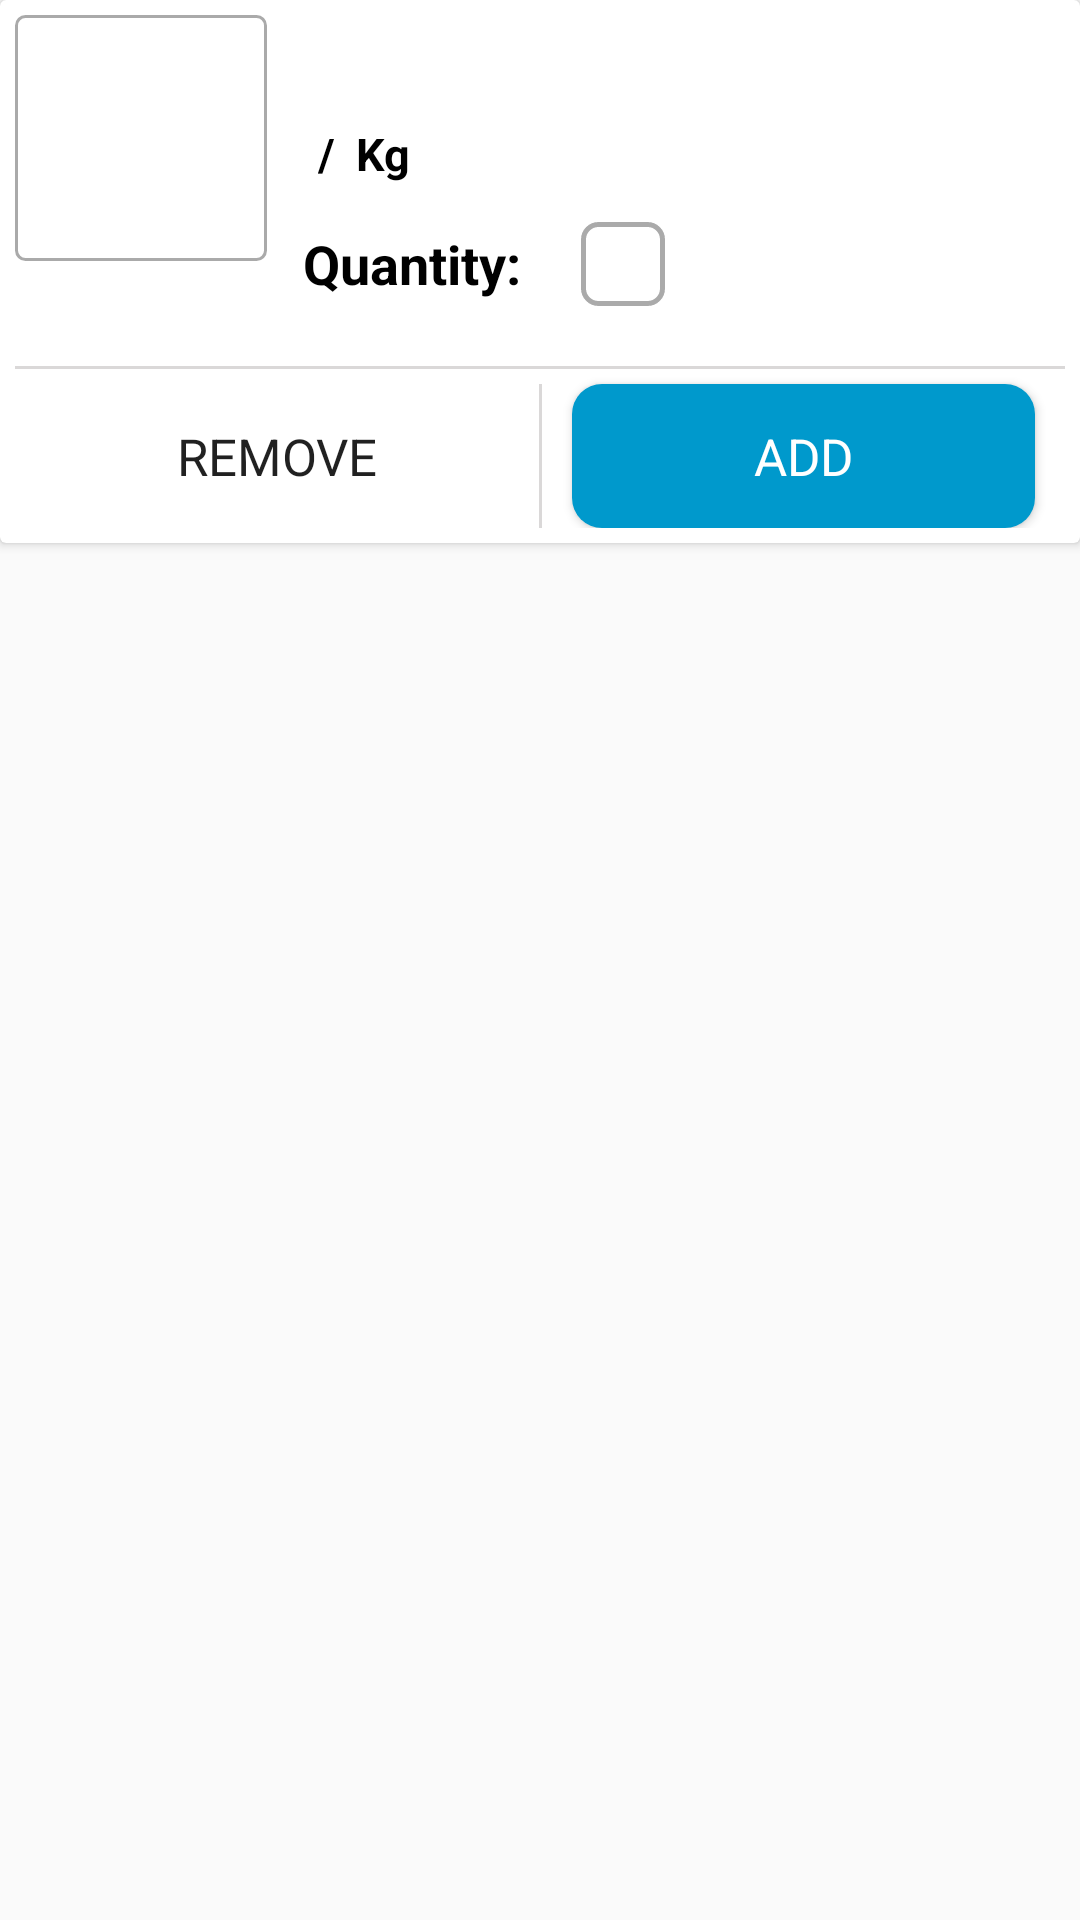

Layout XML and referenced resources for this Android screen:
<!-- AndroidManifest.xml: application theme AppTheme -->
<!-- res/layout/list_cart_item.xml -->
<?xml version="1.0" encoding="utf-8"?>
<LinearLayout xmlns:android="http://schemas.android.com/apk/res/android"
    xmlns:app="http://schemas.android.com/apk/res-auto"
    android:layout_width="match_parent"
    android:layout_height="wrap_content"
    xmlns:card_view="http://schemas.android.com/tools"
    android:orientation="vertical"
    android:layout_marginBottom="5dp">

    <android.support.v7.widget.CardView
        android:layout_width="match_parent"
        android:layout_height="wrap_content"
        card_view:cardElevation="40dp">

        <RelativeLayout
            android:layout_width="match_parent"
            android:layout_height="wrap_content"
            android:id="@+id/relativeLayout"
            android:padding="5dp">

            <LinearLayout
                android:id="@+id/thumbnail"
                android:layout_width="wrap_content"
                android:layout_height="wrap_content"
                android:layout_alignParentLeft="true"
                android:layout_marginRight="7dip"
                android:padding="2dip"
                android:background="@drawable/rectangle_list_product">

                <ImageView
                    android:id="@+id/ProductImage"
                    android:layout_width="70dip"
                    android:layout_height="68dip"
                    android:layout_margin="5dp" />

            </LinearLayout>

            <TextView
                android:id="@+id/ProductName"
                android:layout_width="wrap_content"
                android:layout_height="wrap_content"
                android:layout_alignParentTop="true"
                android:layout_toRightOf="@+id/thumbnail"
                android:textColor="@android:color/black"
                android:textSize="19sp"
                android:typeface="sans"
                android:layout_marginTop="3dp"
                android:layout_marginLeft="5dp" />

            <LinearLayout
                android:layout_width="match_parent"
                android:layout_height="wrap_content"
                android:orientation="horizontal"
                android:layout_below="@+id/ProductName"
                android:layout_toRightOf="@+id/thumbnail"
                android:layout_toEndOf="@+id/thumbnail"
                android:id="@+id/priceLinearLayout"
                android:layout_marginLeft="5dp">

                <TextView
                    android:id="@+id/ProductPrice"
                    android:layout_width="wrap_content"
                    android:layout_height="wrap_content"
                    android:layout_gravity="center_horizontal|center_vertical"
                    android:paddingRight="5dip"
                    android:textColor="@android:color/black"
                    android:textSize="15sp"
                    android:textStyle="bold"
                    android:typeface="sans"
                    android:layout_marginTop="5dp"
                    android:paddingBottom="5dip" />

                <TextView
                    android:layout_width="wrap_content"
                    android:layout_height="wrap_content"
                    android:layout_gravity="center_horizontal|center_vertical"
                    android:paddingRight="5dip"
                    android:typeface="sans"
                    android:textColor="@android:color/black"
                    android:textSize="15sp"
                    android:textStyle="bold"
                    android:layout_marginTop="5dp"
                    android:paddingBottom="5dip"
                    android:text="/" />

                <TextView
                    android:layout_width="wrap_content"
                    android:layout_height="wrap_content"
                    android:id="@+id/ProductWeight"
                    android:layout_gravity="center_horizontal|center_vertical"
                    android:typeface="sans"
                    android:textColor="@android:color/black"
                    android:textSize="15sp"
                    android:textStyle="bold"
                    android:layout_marginTop="5dp"
                    android:paddingBottom="5dip"
                    android:paddingRight="2dp" />

                <TextView
                    android:layout_width="wrap_content"
                    android:layout_height="wrap_content"
                    android:layout_gravity="center_horizontal|center_vertical"
                    android:paddingRight="5dip"
                    android:textColor="@android:color/black"
                    android:typeface="sans"
                    android:textSize="15sp"
                    android:textStyle="bold"
                    android:layout_marginTop="5dp"
                    android:paddingBottom="5dip"
                    android:text="Kg" />

            </LinearLayout>

            <LinearLayout
                android:layout_width="match_parent"
                android:layout_height="wrap_content"
                android:orientation="horizontal"
                android:id="@+id/quantityLinearLayout"
                android:layout_below="@+id/priceLinearLayout"
                android:layout_alignParentRight="true"
                android:layout_alignParentEnd="true"
                android:layout_toRightOf="@+id/thumbnail"
                android:layout_toEndOf="@+id/thumbnail"
                android:layout_marginLeft="5dp"
                android:layout_marginBottom="10dp"
                android:layout_marginTop="10dp">

                <TextView
                    android:layout_width="wrap_content"
                    android:layout_height="wrap_content"
                    android:typeface="sans"
                    android:text="Quantity:"
                    android:textStyle="bold"
                    android:textColor="@android:color/black"
                    android:layout_marginRight="20dp"
                    android:textSize="18sp"/>

                <TextView
                    android:id="@+id/productQuantity"
                    android:background="@drawable/rectangle_quantity"
                    android:layout_width="28dp"
                    android:layout_height="28dp"
                    android:typeface="sans"
                    android:textSize="18sp"
                    android:textColor="@android:color/black"
                    android:gravity="fill_vertical|center_horizontal" />

            </LinearLayout>

            <View
                android:layout_width="match_parent"
                android:layout_height= "1dp"
                android:id="@+id/horizontalLine"
                android:layout_below="@+id/quantityLinearLayout"
                android:background="@color/colorAccent"
                android:layout_marginTop="10dp" />


            <LinearLayout
                android:layout_width="match_parent"
                android:layout_height="wrap_content"
                android:layout_below="@+id/horizontalLine"
                android:orientation="horizontal"
                android:id="@+id/addRemove">

                <Button
                    android:text="Remove"
                    android:typeface="sans"
                    android:textSize="17sp"
                    android:id="@+id/removeProduct"
                    android:background="@android:color/transparent"
                    android:layout_marginTop="5dp"
                    android:layout_marginRight="10dp"
                    android:layout_marginLeft="10dp"
                    android:layout_height="wrap_content"
                    android:layout_width="match_parent"
                    android:layout_weight="1"/>

                <View
                    android:layout_width="1dp"
                    android:layout_height= "match_parent"
                    android:background="@color/colorAccent"
                    android:layout_marginTop="5dp"/>

                <Button
                    android:id="@+id/addProduct"
                    android:background="@drawable/rectangle3"
                    android:layout_marginRight="10dp"
                    android:layout_marginLeft="10dp"
                    android:text="Add"
                    android:textColor="@color/white"
                    android:typeface="sans"
                    android:textSize="17sp"
                    android:layout_height="wrap_content"
                    android:layout_width="match_parent"
                    android:layout_weight="1"
                    android:layout_marginTop="5dp" />

            </LinearLayout>

        </RelativeLayout>
    </android.support.v7.widget.CardView>

</LinearLayout>
<!-- resources referenced by this layout -->
<resources>
  <color name="colorAccent">#dad8d8</color>
  <color name="white">#ffffff</color>
  <!-- drawable rectangle3 (drawable) -->
  <shape xmlns:android="http://schemas.android.com/apk/res/android"
      android:shape="rectangle" >
      <solid android:color="@color/colorPrimaryDark" />
      <corners android:radius="10dp"/>
      <stroke android:width="0dip" android:color="@android:color/darker_gray"/>
  </shape>
  <!-- drawable rectangle_list_product (drawable) -->
  <shape xmlns:android="http://schemas.android.com/apk/res/android"
      android:shape="rectangle" >
      <solid android:color="@color/white" />
      <corners android:radius="3dp"/>
      <stroke android:width="1dip" android:color="@android:color/darker_gray"/>
  </shape>
  <!-- drawable rectangle_quantity (drawable) -->
  <shape xmlns:android="http://schemas.android.com/apk/res/android"
      android:shape="rectangle" >
      <solid android:color="@color/white" />
      <corners android:radius="5dp"/>
      <stroke android:width="1.5dp" android:color="@android:color/darker_gray"/>
  </shape>
  <style name="AppTheme" parent="Theme.AppCompat.Light.NoActionBar">
          
          <item name="colorPrimary">@color/colorPrimary</item>
          <item name="colorPrimaryDark">@color/statusBarColor</item>
          <item name="colorAccent">@color/colorAccent</item>
      </style>
  <color name="colorPrimaryDark">#0099cc</color>
  <color name="colorPrimary">#33b5e5</color>
  <color name="statusBarColor">#F033BDE5</color>
</resources>
